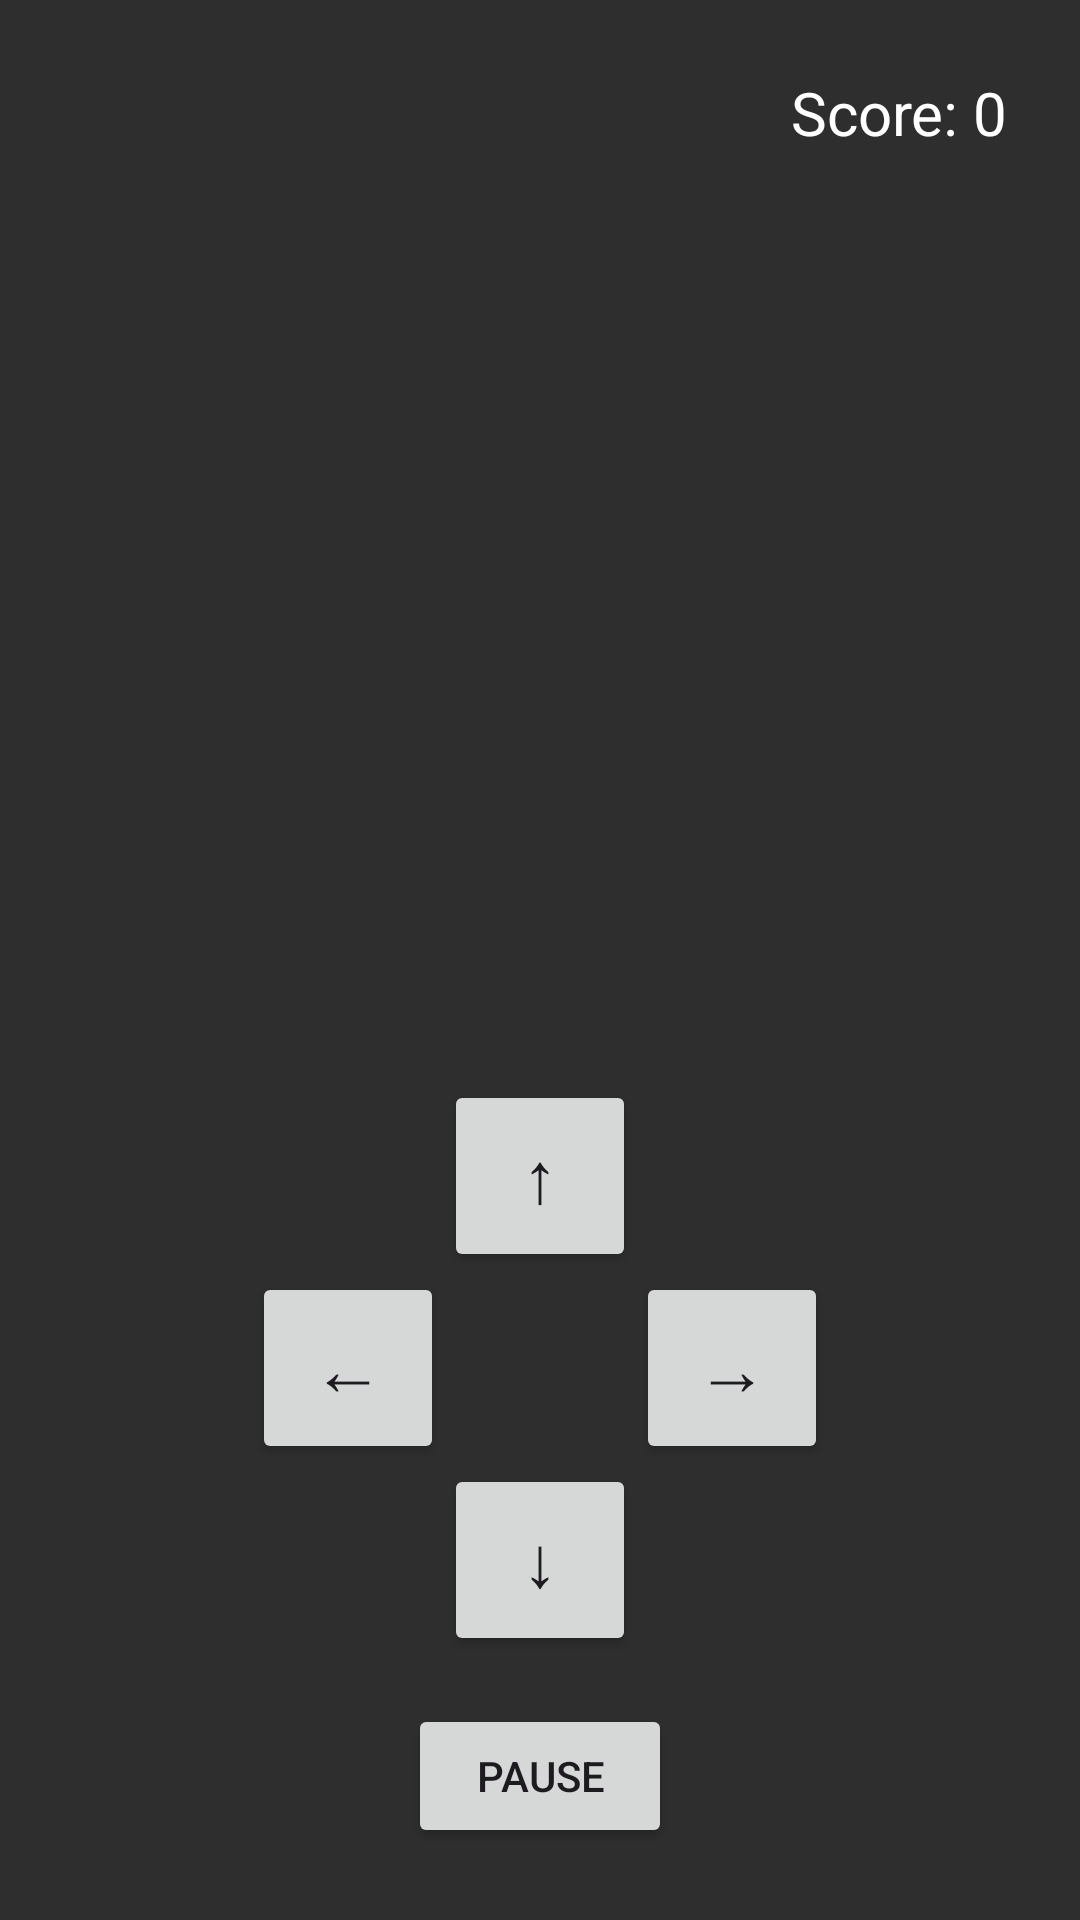

This screen was rendered from an Android layout file. Write that file and the resources it references.
<!-- AndroidManifest.xml: application theme Theme.Proyect_Games -->
<!-- res/layout/activity_snake.xml -->
<?xml version="1.0" encoding="utf-8"?>
<androidx.constraintlayout.widget.ConstraintLayout xmlns:android="http://schemas.android.com/apk/res/android"
    xmlns:app="http://schemas.android.com/apk/res-auto"
    xmlns:tools="http://schemas.android.com/tools"
    android:layout_width="match_parent"
    android:layout_height="match_parent"
    android:background="#2E2E2E"
    tools:context=".snake.Snake_Activity">

    
    <ImageButton
        android:id="@+id/buttonBackToCatalog"
        android:layout_width="wrap_content"
        android:layout_height="wrap_content"
        android:layout_marginStart="16dp"
        android:layout_marginTop="16dp"
        android:background="?attr/selectableItemBackgroundBorderless"
        android:contentDescription="Volver al Catálogo"
        android:padding="8dp"
        android:src="@drawable/ic_close_white"
        app:layout_constraintStart_toStartOf="parent"
        app:layout_constraintTop_toTopOf="parent" />

    <TextView
        android:id="@+id/textViewScore"
        android:layout_width="wrap_content"
        android:layout_height="wrap_content"
        android:layout_marginTop="24dp"
        android:layout_marginEnd="24dp"
        android:text="Score: 0"
        android:textColor="@android:color/white"
        android:textSize="20sp"
        app:layout_constraintEnd_toEndOf="parent"
        app:layout_constraintTop_toTopOf="parent" />

    
    <FrameLayout
        android:id="@+id/frameLayoutBoardContainer"
        android:layout_width="0dp"
        android:layout_height="0dp"
        android:layout_marginStart="16dp"
        android:layout_marginTop="8dp"
        android:layout_marginEnd="16dp"
        android:layout_marginBottom="8dp"
        app:layout_constraintBottom_toTopOf="@+id/linearLayoutControls"
        app:layout_constraintDimensionRatio="1:1"
        app:layout_constraintEnd_toEndOf="parent"
        app:layout_constraintStart_toStartOf="parent"
        app:layout_constraintTop_toBottomOf="@+id/buttonBackToCatalog">

        
        
        
    </FrameLayout>

    <LinearLayout
        android:id="@+id/linearLayoutControls"
        android:layout_width="wrap_content"
        android:layout_height="wrap_content"
        android:layout_marginBottom="16dp"
        android:gravity="center_horizontal"
        android:orientation="vertical"
        app:layout_constraintBottom_toTopOf="@+id/buttonPauseResume"
        app:layout_constraintEnd_toEndOf="parent"
        app:layout_constraintStart_toStartOf="parent">

        <Button
            android:id="@+id/buttonUp"
            style="@style/Widget.AppCompat.Button.Small"
            android:layout_width="64dp"
            android:layout_height="64dp"
            android:text="↑"
            android:textSize="24sp" />

        <LinearLayout
            android:layout_width="wrap_content"
            android:layout_height="wrap_content"
            android:orientation="horizontal">

            <Button
                android:id="@+id/buttonLeft"
                style="@style/Widget.AppCompat.Button.Small"
                android:layout_width="64dp"
                android:layout_height="64dp"
                android:text="←"
                android:textSize="24sp" />

            <Space
                android:layout_width="64dp"
                android:layout_height="64dp" />

            <Button
                android:id="@+id/buttonRight"
                style="@style/Widget.AppCompat.Button.Small"
                android:layout_width="64dp"
                android:layout_height="64dp"
                android:text="→"
                android:textSize="24sp" />
        </LinearLayout>

        <Button
            android:id="@+id/buttonDown"
            style="@style/Widget.AppCompat.Button.Small"
            android:layout_width="64dp"
            android:layout_height="64dp"
            android:text="↓"
            android:textSize="24sp" />

    </LinearLayout>

    <Button
        android:id="@+id/buttonPauseResume"
        android:layout_width="wrap_content"
        android:layout_height="wrap_content"
        android:layout_marginBottom="24dp"
        android:text="Pause"
        app:layout_constraintBottom_toBottomOf="parent"
        app:layout_constraintEnd_toEndOf="parent"
        app:layout_constraintStart_toStartOf="parent" />

</androidx.constraintlayout.widget.ConstraintLayout>
<!-- resources referenced by this layout -->
<resources>
  <style name="Theme.Proyect_Games" parent="Base.Theme.Proyect_Games" />
  <style name="Base.Theme.Proyect_Games" parent="Theme.Material3.DayNight.NoActionBar">
          
          
      </style>
</resources>
